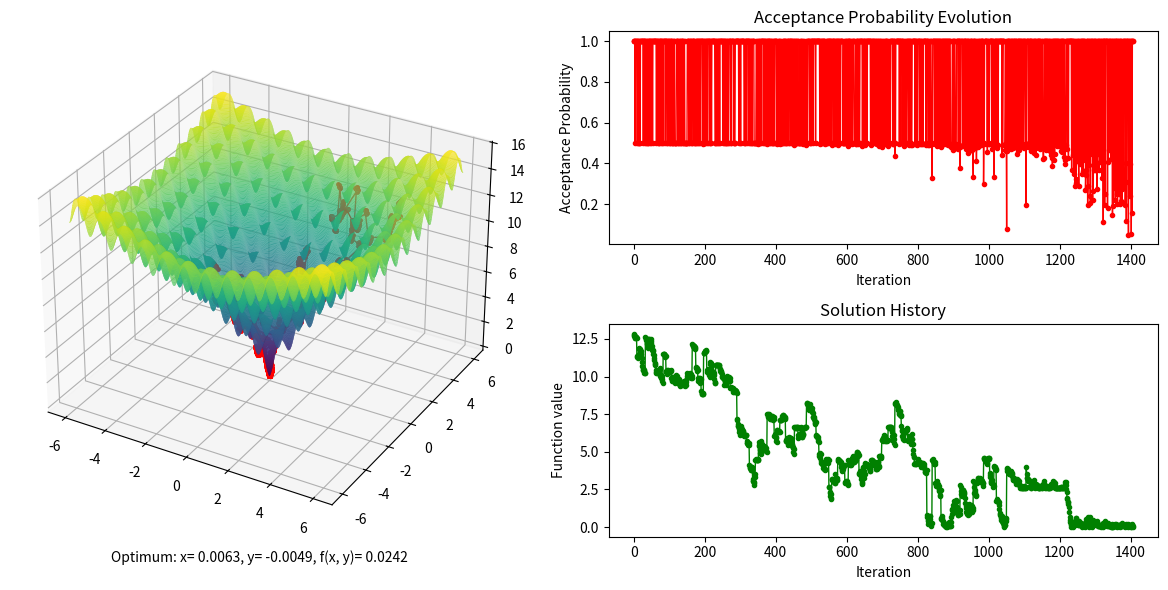

The script that saved this image:
import random
import matplotlib.pyplot as plt
import numpy as np


class SimulatedAnnealing:
    def __init__(self, temp, cooling_rate, iterations, local_searches, multiplier, function_name,
                 lower_bound_x, upper_bound_x,lower_bound_y, upper_bound_y):
        self.temperature_0 = temp
        self.temperature = temp
        self.cooling_rate = cooling_rate
        self.iterations = iterations
        self.local_searches = local_searches
        self.multiplier = multiplier
        self.function_name = function_name
        self.lower_bound_x = lower_bound_x
        self.upper_bound_x = upper_bound_x
        self.lower_bound_y = lower_bound_y
        self.upper_bound_y = upper_bound_y
        self.history = []
        self.acceptance_probability_history = []

    def starting_point(self):
        x = random.uniform(self.lower_bound_x, self.upper_bound_x)
        y = random.uniform(self.lower_bound_y, self.upper_bound_y)
        return x, y

    def neighbour(self, x, y, multiplier=1.0):
        if multiplier == 1.0:
            return (x + random.uniform(-1, 1) * self.temperature / self.temperature_0,
                    y + random.uniform(-1, 1) * self.temperature / self.temperature_0)
        return x + random.uniform(-1, 1) * multiplier, y + random.uniform(-1, 1) * multiplier

    def himmelblau_function(self, x, y):
        return (x ** 2 + y - 11) ** 2 + (x + y ** 2 - 7) ** 2

    def ackley_function(self, x, y):
        return (-20 * np.exp(-0.2 * np.sqrt(0.5 * (x ** 2 + y ** 2))) -
                np.exp(0.5 * (np.cos(2 * np.pi * x) + np.cos(2 * np.pi * y)))) + np.e + 20

    def beale_function(self, x, y):
        return ((1.5 - x + x * y) ** 2 + (2.25 - x + x * y ** 2) ** 2 + (2.625 - x + x * y ** 3) ** 2)
    
    def three_hump_camel_function(self, x, y):
        return ((2*x**2)-(1.05*x**4)+((x**6)/6)+(x*y)+(y**2))

    def choose_function(self, function_name, x, y):
        match function_name:
            case 'himmelblau':
                return self.himmelblau_function(x, y)
            case 'ackley':
                return self.ackley_function(x, y)
            case 'beale':
                return self.beale_function(x, y)
            case 'camel':
                return self.three_hump_camel_function(x,y)
            case _:
                return self.himmelblau_function(x, y)

    def acceptance_probability(self, old_cost, new_cost):
        np.seterr(divide="ignore")
        if new_cost < old_cost:
            return 1.0
        else:
            prob = 0.5
            try:
                prob = 1 / (1 + np.exp((new_cost - old_cost) / self.temperature))
            except:
                pass
            return prob

    def optimize(self):
        x, y = self.starting_point()
        current_cost = self.choose_function(self.function_name, x, y)
        self.history.append((x, y))

        # while self.temperature > 1:
        for iteration in range(self.iterations):
            new_x, new_y = self.neighbour(x, y, self.multiplier[0])
            new_cost = self.choose_function(self.function_name, new_x, new_y)
            acc_prob = self.acceptance_probability(current_cost, new_cost)
            if acc_prob > random.random():
                x, y = new_x, new_y
                current_cost = new_cost
                self.acceptance_probability_history.append(acc_prob)
                self.history.append((x, y))

            for neighbour in range(self.local_searches):
                new_x, new_y = self.neighbour(x, y, self.multiplier[1])
                new_cost = self.choose_function(self.function_name, new_x, new_y)
                acc_prob = self.acceptance_probability(current_cost, new_cost)
                if acc_prob > random.random():
                    x, y = new_x, new_y
                    current_cost = new_cost
                    self.acceptance_probability_history.append(acc_prob)
                    self.history.append((x, y))

            self.temperature *= self.cooling_rate

        return x, y, current_cost

    def plot(self):
        x = np.linspace(-6, 6, 400)
        y = np.linspace(-6, 6, 400)
        x, y = np.meshgrid(x, y)
        z = self.choose_function(self.function_name, x, y)

        fig = plt.figure(figsize=(12, 6))
        ax = fig.add_subplot(1, 2, 1, projection='3d')
        ax.plot_surface(x, y, z, rstride=1, cstride=1, cmap='viridis', edgecolor='none')

        hx, hy = zip(*self.history)
        hz = [self.choose_function(self.function_name, x, y) for x, y in self.history]
        ax.plot(hx, hy, hz, color='r', marker='.', markersize=5, linestyle='-', linewidth=1)

        final_x, final_y = self.history[-1]
        final_z = self.choose_function(self.function_name, final_x, final_y)
        ax.text2D(0.2, -0.05, f"Optimum: x= {final_x:.4f}, y= {final_y:.4f}, f(x, y)= {final_z:.4f}",
                   transform=ax.transAxes)

        ax2 = fig.add_subplot(2, 2, 2)
        ax2.plot(self.acceptance_probability_history, color='r', marker='.', linestyle='-', linewidth=1)
        ax2.set_title('Acceptance Probability Evolution')
        ax2.set_xlabel('Iteration')
        ax2.set_ylabel('Acceptance Probability')

        ax3 = fig.add_subplot(2, 2, 4)
        ax3.plot(hz, color='g', marker='.', linestyle='-', linewidth=1)
        ax3.set_title('Solution History')
        ax3.set_xlabel('Iteration')
        ax3.set_ylabel('Function value')

        plt.tight_layout()

        plt.show()
        plt.close()


if __name__ == '__main__':
    himmelblau_params = {
        'temp': 1000,
        'cooling_rate': 0.97,
        'iterations': 200,
        'local_searches': 25,
        'multiplier': [0.5, 0.05],
        'function_name': 'himmelblau',
        'lower_bound_x': -6,
        'upper_bound_x': 6,
        'lower_bound_y': -6,
        'upper_bound_y': 6
    }
    ackley_params = {
        'temp': 1000,
        'cooling_rate': 0.95,
        'iterations': 200,
        'local_searches': 10,
        'multiplier': [0.8, 0.05],
        'function_name': 'ackley',
        'lower_bound_x': -5,
        'upper_bound_x': 5,
        'lower_bound_y': -5,
        'upper_bound_y': 5
    }
    beale_params = {
        'temp': 1000,
        'cooling_rate': 0.95,
        'iterations': 200,
        'local_searches': 10,
        'multiplier': [0.5, 0.1],
        'function_name': 'beale',
        'lower_bound_x': -4.5,
        'upper_bound_x': 4.5,
        'lower_bound_y': -4.5,
        'upper_bound_y': 4.5
    }
    camel_params = {
        'temp': 1000,
        'cooling_rate': 0.97,
        'iterations': 200,
        'local_searches': 25,
        'multiplier': [0.5, 0.05],
        'function_name': 'camel',
        'lower_bound_x': -6,
        'upper_bound_x': 6,
        'lower_bound_y': -6,
        'upper_bound_y': 6
    }
    ini = ackley_params
    # for i in range(10):
    sa = SimulatedAnnealing(ini['temp'], ini['cooling_rate'], ini['iterations'], ini['local_searches'],
                                ini['multiplier'], ini['function_name'],
                                ini['lower_bound_x'], ini['upper_bound_x'],
                                ini['lower_bound_y'], ini['upper_bound_y'])
    result = sa.optimize()
    print("The local optimum is: ", result)
    sa.plot()
